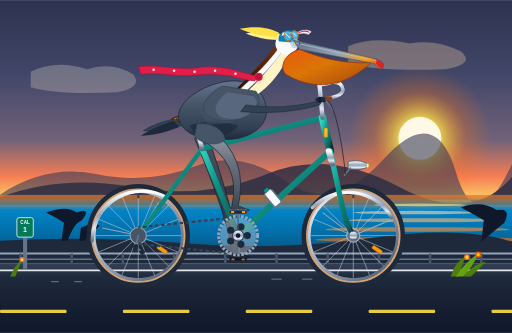
t = 0.00 s
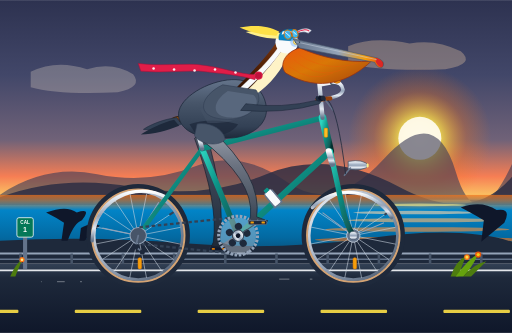
t = 0.19 s
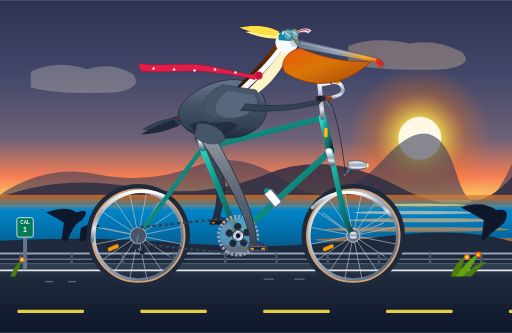
t = 0.41 s
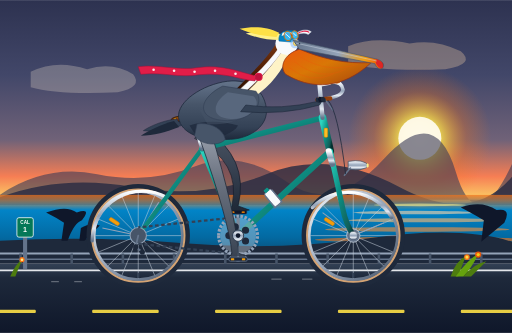
t = 0.60 s
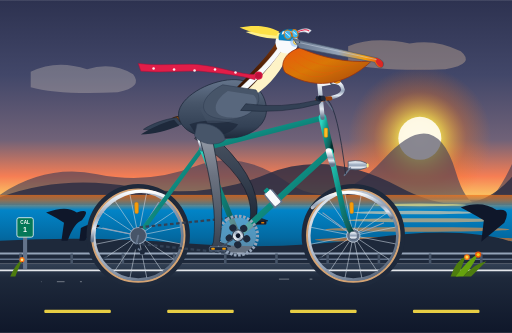
t = 0.79 s
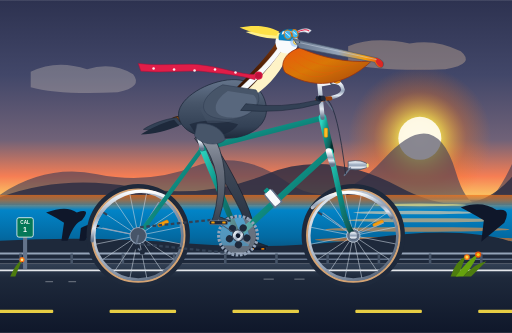
t = 1.01 s

The animated SVG that drew these frames (rendered in a browser with its animation timeline set to each time). Animation: 16 SMIL elements (animate=7,animateTransform=9); one cycle of 1.20 s, repeats indefinitely.

<svg xmlns="http://www.w3.org/2000/svg" viewBox="0 0 1000 650" width="100%" height="100%">
  <defs>
    <!-- Sky & Atmosphere Gradients -->
    <linearGradient id="skyGrad" x1="0%" y1="0%" x2="0%" y2="100%">
      <stop offset="0%" stop-color="#2d3250" />
      <stop offset="35%" stop-color="#424769" />
      <stop offset="65%" stop-color="#706278" />
      <stop offset="82%" stop-color="#f67e54" />
      <stop offset="93%" stop-color="#fcd367" />
      <stop offset="100%" stop-color="#ffedd0" />
    </linearGradient>

    <radialGradient id="sunGlow" cx="50%" cy="50%" r="50%">
      <stop offset="0%" stop-color="#fff8db" stop-opacity="1" />
      <stop offset="30%" stop-color="#fde047" stop-opacity="0.8" />
      <stop offset="65%" stop-color="#f97316" stop-opacity="0.3" />
      <stop offset="100%" stop-color="#f97316" stop-opacity="0" />
    </radialGradient>

    <linearGradient id="oceanGrad" x1="0%" y1="0%" x2="0%" y2="100%">
      <stop offset="0%" stop-color="#f97316" stop-opacity="0.7" />
      <stop offset="25%" stop-color="#0284c7" />
      <stop offset="70%" stop-color="#0369a1" />
      <stop offset="100%" stop-color="#0c4a6e" />
    </linearGradient>

    <!-- Road & Ground Gradients -->
    <linearGradient id="asphaltGrad" x1="0%" y1="0%" x2="0%" y2="100%">
      <stop offset="0%" stop-color="#334155" />
      <stop offset="20%" stop-color="#1e293b" />
      <stop offset="100%" stop-color="#0f172a" />
    </linearGradient>

    <!-- Bike Frame Metallic Colors -->
    <linearGradient id="frameTeal" x1="0%" y1="0%" x2="100%" y2="100%">
      <stop offset="0%" stop-color="#2dd4bf" />
      <stop offset="40%" stop-color="#0d9488" />
      <stop offset="85%" stop-color="#115e59" />
      <stop offset="100%" stop-color="#042f2e" />
    </linearGradient>

    <linearGradient id="chromeGrad" x1="0%" y1="0%" x2="0%" y2="100%">
      <stop offset="0%" stop-color="#ffffff" />
      <stop offset="25%" stop-color="#cbd5e1" />
      <stop offset="50%" stop-color="#94a3b8" />
      <stop offset="75%" stop-color="#e2e8f0" />
      <stop offset="100%" stop-color="#64748b" />
    </linearGradient>

    <linearGradient id="rimGrad" x1="0%" y1="0%" x2="100%" y2="100%">
      <stop offset="0%" stop-color="#f8fafc" />
      <stop offset="50%" stop-color="#94a3b8" />
      <stop offset="100%" stop-color="#475569" />
    </linearGradient>

    <linearGradient id="leatherGrad" x1="0%" y1="0%" x2="0%" y2="100%">
      <stop offset="0%" stop-color="#a16207" />
      <stop offset="50%" stop-color="#78350f" />
      <stop offset="100%" stop-color="#451a03" />
    </linearGradient>

    <!-- Pelican Anatomy Gradients -->
    <linearGradient id="pouchGrad" x1="0%" y1="0%" x2="100%" y2="100%">
      <stop offset="0%" stop-color="#ea580c" />
      <stop offset="45%" stop-color="#d97706" />
      <stop offset="85%" stop-color="#b45309" />
      <stop offset="100%" stop-color="#78350f" />
    </linearGradient>

    <linearGradient id="billGrad" x1="0%" y1="0%" x2="100%" y2="0%">
      <stop offset="0%" stop-color="#64748b" />
      <stop offset="50%" stop-color="#94a3b8" />
      <stop offset="80%" stop-color="#f59e0b" />
      <stop offset="95%" stop-color="#ea580c" />
      <stop offset="100%" stop-color="#b91c1c" />
    </linearGradient>

    <linearGradient id="featherBody" x1="0%" y1="0%" x2="0%" y2="100%">
      <stop offset="0%" stop-color="#64748b" />
      <stop offset="40%" stop-color="#475569" />
      <stop offset="80%" stop-color="#334155" />
      <stop offset="100%" stop-color="#1e293b" />
    </linearGradient>

    <linearGradient id="neckChestnut" x1="0%" y1="0%" x2="0%" y2="100%">
      <stop offset="0%" stop-color="#78350f" />
      <stop offset="60%" stop-color="#451a03" />
      <stop offset="100%" stop-color="#260e02" />
    </linearGradient>

    <linearGradient id="legNearGrad" x1="0%" y1="0%" x2="0%" y2="100%">
      <stop offset="0%" stop-color="#9ca3af" />
      <stop offset="40%" stop-color="#6b7280" />
      <stop offset="80%" stop-color="#4b5563" />
      <stop offset="100%" stop-color="#374151" />
    </linearGradient>

    <linearGradient id="legFarGrad" x1="0%" y1="0%" x2="0%" y2="100%">
      <stop offset="0%" stop-color="#4b5563" />
      <stop offset="50%" stop-color="#374151" />
      <stop offset="100%" stop-color="#1f2937" />
    </linearGradient>

    <!-- Clip Paths -->
    <clipPath id="oceanClip">
      <rect x="0" y="380" width="1000" height="150" />
    </clipPath>

    <!-- Wheel Spoke Sub-Assembly (Reused for front & rear) -->
    <g id="spokePattern">
      <line x1="0" y1="0" x2="84" y2="0" stroke="#cbd5e1" stroke-width="1.2" opacity="0.85" />
      <line x1="0" y1="0" x2="77.6" y2="32.1" stroke="#cbd5e1" stroke-width="1.2" opacity="0.85" />
      <line x1="0" y1="0" x2="59.4" y2="59.4" stroke="#cbd5e1" stroke-width="1.2" opacity="0.85" />
      <line x1="0" y1="0" x2="32.1" y2="77.6" stroke="#cbd5e1" stroke-width="1.2" opacity="0.85" />
      <line x1="0" y1="0" x2="0" y2="84" stroke="#cbd5e1" stroke-width="1.2" opacity="0.85" />
      <line x1="0" y1="0" x2="-32.1" y2="77.6" stroke="#cbd5e1" stroke-width="1.2" opacity="0.85" />
      <line x1="0" y1="0" x2="-59.4" y2="59.4" stroke="#cbd5e1" stroke-width="1.2" opacity="0.85" />
      <line x1="0" y1="0" x2="-77.6" y2="32.1" stroke="#cbd5e1" stroke-width="1.2" opacity="0.85" />
      <line x1="0" y1="0" x2="-84" y2="0" stroke="#cbd5e1" stroke-width="1.2" opacity="0.85" />
      <line x1="0" y1="0" x2="-77.6" y2="-32.1" stroke="#cbd5e1" stroke-width="1.2" opacity="0.85" />
      <line x1="0" y1="0" x2="-59.4" y2="-59.4" stroke="#cbd5e1" stroke-width="1.2" opacity="0.85" />
      <line x1="0" y1="0" x2="-32.1" y2="-77.6" stroke="#cbd5e1" stroke-width="1.2" opacity="0.85" />
      <line x1="0" y1="0" x2="0" y2="-84" stroke="#cbd5e1" stroke-width="1.2" opacity="0.85" />
      <line x1="0" y1="0" x2="32.1" y2="-77.6" stroke="#cbd5e1" stroke-width="1.2" opacity="0.85" />
      <line x1="0" y1="0" x2="59.4" y2="-59.4" stroke="#cbd5e1" stroke-width="1.2" opacity="0.85" />
      <line x1="0" y1="0" x2="77.6" y2="-32.1" stroke="#cbd5e1" stroke-width="1.2" opacity="0.85" />
      <!-- Spoke Reflector & Valve Stem -->
      <rect x="36" y="24" width="22" height="7" rx="3" fill="#f59e0b" stroke="#d97706" stroke-width="1" transform="rotate(33 47 27)" />
      <rect x="-2" y="-83" width="4" height="10" fill="#334155" rx="1" />
    </g>
  </defs>

  <!-- ==================== BACKGROUND SCENERY ==================== -->
  <!-- Sky -->
  <rect x="0" y="0" width="1000" height="420" fill="url(#skyGrad)" />

  <!-- Pacific Sunset Sun -->
  <circle cx="820" cy="270" r="140" fill="url(#sunGlow)" />
  <circle cx="820" cy="270" r="42" fill="#fffbeb" opacity="0.95" />

  <!-- Distant Clouds -->
  <path d="M 60 140 Q 110 115 170 135 Q 220 120 260 145 Q 280 170 230 180 Q 110 185 60 170 Z" fill="#ffedd5" opacity="0.25" />
  <path d="M 680 90 Q 730 70 800 85 Q 850 75 900 100 Q 930 125 870 135 Q 750 140 680 125 Z" fill="#fed7aa" opacity="0.3" />

  <!-- Big Sur Coastal Headlands / Hills -->
  <path d="M 0 380 Q 90 320 190 340 T 380 325 T 560 355 T 750 310 T 890 335 T 1000 320 L 1000 390 L 0 390 Z" fill="#3b3b58" opacity="0.6" />
  <path d="M 0 385 Q 120 340 260 365 T 520 340 T 780 365 T 1000 345 L 1000 400 L 0 400 Z" fill="#2d2d44" opacity="0.85" />

  <!-- Pacific Ocean Horizon -->
  <rect x="0" y="380" width="1000" height="120" fill="url(#oceanGrad)" clip-path="url(#oceanClip)" />

  <!-- Ocean Sunset Reflection Waves -->
  <g opacity="0.6">
    <ellipse cx="820" cy="400" rx="90" ry="2.5" fill="#fef08a" />
    <ellipse cx="810" cy="415" rx="120" ry="3.5" fill="#fed7aa" />
    <ellipse cx="830" cy="430" rx="150" ry="4" fill="#fdba74" />
    <ellipse cx="815" cy="448" rx="180" ry="4.5" fill="#fb923c" />
    <ellipse cx="825" cy="468" rx="210" ry="5.5" fill="#f97316" />
  </g>

  <!-- Distant Cypress & Coastal Bluffs -->
  <path d="M 0 470 Q 180 460 360 475 T 720 465 T 1000 472 L 1000 515 L 0 515 Z" fill="#1e293b" />
  <!-- Monterey Cypress Silhouettes -->
  <path d="M 120 470 L 125 435 Q 110 425 90 415 Q 130 400 150 415 Q 180 405 160 430 Q 145 435 132 470 Z" fill="#0f172a" />
  <path d="M 155 470 L 158 445 Q 175 435 195 440 Q 180 455 165 470 Z" fill="#0f172a" />
  <path d="M 940 472 L 945 430 Q 920 415 900 405 Q 940 390 970 410 Q 1000 405 985 435 Z" fill="#0f172a" />

  <!-- Coastal Highway 1 Guardrail -->
  <line x1="0" y1="495" x2="1000" y2="495" stroke="#94a3b8" stroke-width="4" />
  <line x1="0" y1="506" x2="1000" y2="506" stroke="#64748b" stroke-width="3" />
  <!-- Guardrail Posts -->
  <g stroke="#475569" stroke-width="5">
    <line x1="40" y1="495" x2="40" y2="520" />
    <line x1="140" y1="495" x2="140" y2="520" />
    <line x1="240" y1="495" x2="240" y2="520" />
    <line x1="340" y1="495" x2="340" y2="520" />
    <line x1="440" y1="495" x2="440" y2="520" />
    <line x1="540" y1="495" x2="540" y2="520" />
    <line x1="640" y1="495" x2="640" y2="520" />
    <line x1="740" y1="495" x2="740" y2="520" />
    <line x1="840" y1="495" x2="840" y2="520" />
    <line x1="940" y1="495" x2="940" y2="520" />
  </g>

  <!-- Highway Road Surface -->
  <rect x="0" y="515" width="1000" height="135" fill="url(#asphaltGrad)" />
  <!-- Solid Shoulder Line -->
  <line x1="0" y1="528" x2="1000" y2="528" stroke="#f8fafc" stroke-width="3.5" opacity="0.9" />

  <!-- Continuous Scrolling Dashed Lane Divider (Creates realistic forward speed) -->
  <g>
    <animateTransform attributeName="transform" type="translate" from="0 0" to="-240 0" dur="0.48s" repeatCount="indefinite" />
    <g fill="#fde047" opacity="0.9">
      <rect x="0" y="605" width="130" height="6" rx="2" />
      <rect x="240" y="605" width="130" height="6" rx="2" />
      <rect x="480" y="605" width="130" height="6" rx="2" />
      <rect x="720" y="605" width="130" height="6" rx="2" />
      <rect x="960" y="605" width="130" height="6" rx="2" />
      <rect x="1200" y="605" width="130" height="6" rx="2" />
    </g>
  </g>

  <!-- Speed Dust & Wind Streaks -->
  <g opacity="0.5">
    <line x1="160" y1="550" x2="80" y2="550" stroke="#f8fafc" stroke-width="1.5" stroke-dasharray="15 30">
      <animate attributeName="stroke-dashoffset" from="0" to="90" dur="0.3s" repeatCount="indefinite" />
    </line>
    <line x1="610" y1="545" x2="510" y2="545" stroke="#f8fafc" stroke-width="1.5" stroke-dasharray="20 40">
      <animate attributeName="stroke-dashoffset" from="0" to="120" dur="0.3s" repeatCount="indefinite" />
    </line>
  </g>


  <!-- ==================== LEFT (FAR) BICYCLE CRANK & PEDAL ==================== -->
  <!-- Synchronized 180° out of phase with right leg, centered at Bottom Bracket (465, 460) -->
  <g>
    <animateTransform attributeName="transform" type="rotate" from="180 465 460" to="540 465 460" dur="1.2s" repeatCount="indefinite" />
    <!-- Far Crank Arm -->
    <line x1="465" y1="460" x2="465" y2="414" stroke="#475569" stroke-width="6.5" stroke-linecap="round" />
    <circle cx="465" cy="414" r="4" fill="#334155" />
    <!-- Far Pedal Spindle & Body (Counter-rotates to stay level) -->
    <g transform="translate(465, 414)">
      <g>
        <animateTransform attributeName="transform" type="rotate" from="0 0 0" to="-360 0 0" dur="1.2s" repeatCount="indefinite" />
        <rect x="-17" y="-4" width="34" height="7.5" rx="2.5" fill="#0f172a" stroke="#334155" stroke-width="1" />
        <rect x="-13" y="-2" width="6" height="3.5" rx="1" fill="#d97706" />
        <rect x="7" y="-2" width="6" height="3.5" rx="1" fill="#d97706" />
      </g>
    </g>
  </g>


  <!-- ==================== LEFT (FAR) PELICAN LEG ==================== -->
  <!-- Morphing path tracking the far pedal with 180° phase offset -->
  <path fill="url(#legFarGrad)" stroke="#111827" stroke-width="1.2" stroke-linejoin="round">
    <animate attributeName="d" dur="1.2s" repeatCount="indefinite" values="
      M 400 250 Q 463 425 465 494 L 487 502 Q 481 504 449 503 L 453 494 Q 447 431 380 270 Z;
      M 400 250 Q 443 405 432 481 L 454 489 Q 448 491 416 490 L 420 481 Q 427 411 380 270 Z;
      M 400 250 Q 443 360 419 448 L 441 456 Q 435 458 403 457 L 407 448 Q 427 366 380 270 Z;
      M 400 250 Q 463 325 432 415 L 454 423 Q 448 425 416 424 L 420 415 Q 447 331 380 270 Z;
      M 400 250 Q 488 310 465 402 L 487 410 Q 481 412 449 411 L 453 402 Q 472 316 380 270 Z;
      M 400 250 Q 513 335 498 415 L 520 423 Q 514 425 482 424 L 486 415 Q 497 341 380 270 Z;
      M 400 250 Q 513 375 511 448 L 533 456 Q 527 458 495 457 L 499 448 Q 497 381 380 270 Z;
      M 400 250 Q 493 410 498 481 L 520 489 Q 514 491 482 490 L 486 481 Q 477 416 380 270 Z;
      M 400 250 Q 463 425 465 494 L 487 502 Q 481 504 449 503 L 453 494 Q 447 431 380 270 Z
    " />
  </path>


  <!-- ==================== BICYCLE WHEELS & FRAME ==================== -->
  <!-- REAR WHEEL ASSEMBLY (Axle at 270, 460) -->
  <!-- Gumwall Tire & Alloy Rim (Stationary base geometry) -->
  <circle cx="270" cy="460" r="95" fill="none" stroke="#1e293b" stroke-width="12" />
  <circle cx="270" cy="460" r="90" fill="none" stroke="#d4a373" stroke-width="4.5" />
  <circle cx="270" cy="460" r="86" fill="none" stroke="url(#rimGrad)" stroke-width="5" />

  <!-- Rotating Rear Spokes & Hub Assembly -->
  <g transform="translate(270, 460)">
    <g>
      <animateTransform attributeName="transform" type="rotate" from="0 0 0" to="360 0 0" dur="1.2s" repeatCount="indefinite" />
      <use href="#spokePattern" />
      <circle cx="0" cy="0" r="13" fill="#64748b" stroke="#cbd5e1" stroke-width="1.5" />
      <circle cx="0" cy="0" r="5" fill="#1e293b" />
    </g>
  </g>

  <!-- Rear Chrome Fender -->
  <path d="M 180 470 A 98 98 0 0 1 325 385" fill="none" stroke="url(#chromeGrad)" stroke-width="6.5" stroke-linecap="round" />
  <!-- Fender Struts -->
  <line x1="270" y1="460" x2="200" y2="445" stroke="#94a3b8" stroke-width="2" />
  <line x1="270" y1="460" x2="310" y2="395" stroke="#94a3b8" stroke-width="2" />

  <!-- FRONT WHEEL ASSEMBLY (Axle at 690, 460) -->
  <!-- Gumwall Tire & Alloy Rim -->
  <circle cx="690" cy="460" r="95" fill="none" stroke="#1e293b" stroke-width="12" />
  <circle cx="690" cy="460" r="90" fill="none" stroke="#d4a373" stroke-width="4.5" />
  <circle cx="690" cy="460" r="86" fill="none" stroke="url(#rimGrad)" stroke-width="5" />

  <!-- Rotating Front Spokes & Hub Assembly -->
  <g transform="translate(690, 460)">
    <g>
      <animateTransform attributeName="transform" type="rotate" from="0 0 0" to="360 0 0" dur="1.2s" repeatCount="indefinite" />
      <use href="#spokePattern" />
      <circle cx="0" cy="0" r="13" fill="#64748b" stroke="#cbd5e1" stroke-width="1.5" />
      <circle cx="0" cy="0" r="5" fill="#1e293b" />
    </g>
  </g>

  <!-- Front Chrome Fender -->
  <path d="M 610 405 A 98 98 0 0 1 765 425" fill="none" stroke="url(#chromeGrad)" stroke-width="6.5" stroke-linecap="round" />
  <line x1="690" y1="460" x2="630" y2="415" stroke="#94a3b8" stroke-width="2" />
  <line x1="690" y1="460" x2="750" y2="435" stroke="#94a3b8" stroke-width="2" />

  <!-- Vintage Chrome Bullet Headlight -->
  <g transform="translate(680, 315)">
    <path d="M 0 0 Q 30 -5 40 8 Q 30 20 0 15 Z" fill="url(#chromeGrad)" stroke="#475569" stroke-width="1.5" />
    <path d="M 38 6 A 7 7 0 0 1 38 10" stroke="#fef08a" stroke-width="4" stroke-linecap="round" />
    <line x1="5" y1="12" x2="-8" y2="28" stroke="#64748b" stroke-width="3" />
  </g>

  <!-- BICYCLE FRAME TUBING (Classic Diamond / Touring Geometry) -->
  <!-- Rear Dropout Plate -->
  <circle cx="270" cy="460" r="9" fill="#0d9488" stroke="#042f2e" stroke-width="1.5" />

  <!-- Chainstays: Rear Axle (270, 460) to BB (465, 460) -->
  <line x1="270" y1="460" x2="465" y2="460" stroke="url(#frameTeal)" stroke-width="9.5" stroke-linecap="round" />

  <!-- Seatstays: Rear Axle (270, 460) to Seat Cluster (395, 290) -->
  <line x1="270" y1="460" x2="395" y2="290" stroke="url(#frameTeal)" stroke-width="8.5" stroke-linecap="round" />

  <!-- Seat Tube: BB (465, 460) to Seat Cluster (395, 290) -->
  <line x1="465" y1="460" x2="395" y2="290" stroke="url(#frameTeal)" stroke-width="11" stroke-linecap="round" />

  <!-- Down Tube: BB (465, 460) to Head Tube Bottom (645, 295) -->
  <line x1="465" y1="460" x2="645" y2="295" stroke="url(#frameTeal)" stroke-width="12" stroke-linecap="round" />

  <!-- Top Tube: Seat Cluster (395, 290) to Head Tube Top (630, 230) -->
  <line x1="395" y1="290" x2="630" y2="230" stroke="url(#frameTeal)" stroke-width="11" stroke-linecap="round" />

  <!-- Head Tube: (645, 295) to (630, 230) -->
  <line x1="645" y1="295" x2="630" y2="230" stroke="url(#frameTeal)" stroke-width="15" stroke-linecap="round" />
  <!-- Head Badge -->
  <rect x="633" y="250" width="7" height="18" rx="2" fill="#fbbf24" stroke="#d97706" stroke-width="1" />

  <!-- Front Curved Fork: Head Tube Bottom (645, 295) to Front Axle (690, 460) -->
  <path d="M 645 295 L 670 410 Q 675 435 690 460" fill="none" stroke="url(#frameTeal)" stroke-width="10.5" stroke-linecap="round" />
  <!-- Chrome Fork Crown & Tips -->
  <circle cx="690" cy="460" r="8" fill="url(#chromeGrad)" stroke="#475569" stroke-width="1" />
  <path d="M 642 295 L 649 320" stroke="url(#chromeGrad)" stroke-width="11.5" stroke-linecap="round" />

  <!-- Water Bottle Cage & Vintage Bidon on Down Tube -->
  <g transform="translate(540, 395) rotate(-40)">
    <rect x="-8" y="-28" width="16" height="34" rx="4" fill="#f8fafc" stroke="#94a3b8" stroke-width="1.5" />
    <rect x="-5" y="-34" width="10" height="7" rx="1.5" fill="#0d9488" />
    <path d="M -9 -25 L -9 6 L 9 6 L 9 -25" fill="none" stroke="#64748b" stroke-width="2.5" />
  </g>

  <!-- Drive Chain & Animated Sprocket Chain -->
  <g>
    <!-- Rear Cog at (270, 460) -->
    <circle cx="270" cy="460" r="16" fill="#475569" stroke="#94a3b8" stroke-width="2" />
    <!-- Main Chain Top & Bottom Strands with Dash Animation -->
    <line x1="465" y1="424" x2="270" y2="444" stroke="#334155" stroke-width="4.5" stroke-dasharray="7 5">
      <animate attributeName="stroke-dashoffset" from="0" to="-24" dur="0.24s" repeatCount="indefinite" />
    </line>
    <line x1="270" y1="476" x2="465" y2="496" stroke="#334155" stroke-width="4.5" stroke-dasharray="7 5">
      <animate attributeName="stroke-dashoffset" from="0" to="-24" dur="0.24s" repeatCount="indefinite" />
    </line>
    <!-- Rear Derailleur Pulleys -->
    <path d="M 270 460 L 265 482 L 278 492" fill="none" stroke="#64748b" stroke-width="3.5" stroke-linecap="round" />
    <circle cx="265" cy="482" r="5" fill="#1e293b" />
    <circle cx="278" cy="492" r="5" fill="#1e293b" />
  </g>

  <!-- Front Chainring (Spindle at 465, 460) -->
  <g transform="translate(465, 460)">
    <g>
      <animateTransform attributeName="transform" type="rotate" from="0 0 0" to="360 0 0" dur="1.2s" repeatCount="indefinite" />
      <circle cx="0" cy="0" r="38" fill="none" stroke="#94a3b8" stroke-width="6" stroke-dasharray="5 3" />
      <circle cx="0" cy="0" r="35" fill="#cbd5e1" opacity="0.4" />
      <!-- Cutout Holes in 5-arm vintage chainring -->
      <circle cx="18" cy="0" r="7" fill="#1e293b" />
      <circle cx="5.5" cy="17" r="7" fill="#1e293b" />
      <circle cx="-14.5" cy="10.5" r="7" fill="#1e293b" />
      <circle cx="-14.5" cy="-10.5" r="7" fill="#1e293b" />
      <circle cx="5.5" cy="-17" r="7" fill="#1e293b" />
    </g>
  </g>

  <!-- Seatpost & Vintage Leather Saddle -->
  <line x1="395" y1="290" x2="380" y2="238" stroke="url(#chromeGrad)" stroke-width="8.5" stroke-linecap="round" />
  <rect x="375" y="240" width="10" height="6" fill="#334155" rx="1.5" />
  <!-- Chrome Saddle Springs -->
  <path d="M 345 238 Q 355 248 365 238 Q 375 248 385 238" fill="none" stroke="url(#chromeGrad)" stroke-width="3" />
  <!-- Leather Saddle (Brooks B17 Touring Shape) -->
  <path d="M 335 232 C 342 225 370 225 395 228 C 420 231 430 233 425 238 C 420 242 405 240 380 238 C 348 238 332 238 335 232 Z" fill="url(#leatherGrad)" stroke="#271103" stroke-width="1.5" />
  <!-- Copper Rivets on Saddle -->
  <circle cx="342" cy="232" r="1.8" fill="#f59e0b" />
  <circle cx="355" cy="231" r="1.8" fill="#f59e0b" />
  <circle cx="370" cy="231" r="1.8" fill="#f59e0b" />

  <!-- Handlebar Stem & Swept Cruiser Bars -->
  <!-- Quill Stem -->
  <path d="M 630 230 L 624 165 L 650 160" fill="none" stroke="url(#chromeGrad)" stroke-width="8.5" stroke-linecap="round" />
  <circle cx="650" cy="160" r="6" fill="#475569" />
  <!-- Swept Cruiser Handlebars curving back to hands -->
  <path d="M 650 160 Q 668 160 670 175 Q 668 190 622 195" fill="none" stroke="url(#chromeGrad)" stroke-width="7" stroke-linecap="round" />
  <!-- Honey Leather Bar Grip -->
  <path d="M 645 192 L 620 195" stroke="#92400e" stroke-width="8.5" stroke-linecap="round" />
  <!-- Brass Ding-Dong Bell -->
  <circle cx="658" cy="155" r="7.5" fill="#f59e0b" stroke="#b45309" stroke-width="1.2" />
  <circle cx="656" cy="153" r="2.5" fill="#fef08a" />
  <!-- Brake Lever & Cable -->
  <path d="M 635 195 Q 645 208 650 215" fill="none" stroke="#64748b" stroke-width="2.5" stroke-linecap="round" />
  <path d="M 640 195 Q 660 215 675 340" fill="none" stroke="#1e293b" stroke-width="1.8" opacity="0.85" />


  <!-- ==================== PELICAN CHARACTER ==================== -->
  <!-- Subtle natural body & head bobbing synchronized with the pedaling cadence -->
  <g>
    <animateTransform attributeName="transform" type="translate"
      values="0 0; 0 -4; 0 0; 0 -4; 0 0"
      keyTimes="0; 0.25; 0.5; 0.75; 1"
      dur="1.2s" repeatCount="indefinite" />

    <!-- Tail Feathers Extending Past Saddle -->
    <path d="M 345 232 C 320 235 295 245 280 255 C 300 258 325 252 355 245 Z" fill="#334155" stroke="#1e293b" stroke-width="1" />
    <path d="M 340 236 C 315 242 290 255 275 265 C 300 265 325 258 350 248 Z" fill="#1e293b" />

    <!-- Main Torso / Body Core -->
    <path d="M 350 235 C 340 205 385 170 435 160 C 485 150 515 175 520 210 C 525 245 490 270 450 272 C 400 275 360 265 350 235 Z" fill="url(#featherBody)" stroke="#1e293b" stroke-width="1.5" />

    <!-- Flank & Belly Feathers Layering -->
    <path d="M 370 245 C 395 235 435 235 465 245 C 455 262 425 272 385 268 Z" fill="#1e293b" opacity="0.75" />
    <path d="M 390 215 C 420 205 450 205 480 215 C 475 235 440 245 405 242 Z" fill="#475569" opacity="0.5" />

    <!-- Graceful S-Curved Neck -->
    <!-- Foreneck (Cream/Buff) -->
    <path d="M 480 170 C 515 150 535 125 550 95 L 565 105 C 550 140 525 175 485 195 Z" fill="#fef3c7" />
    <!-- Hindneck (Rich California Dark Chestnut) -->
    <path d="M 460 175 C 490 145 520 115 540 85 L 555 95 C 530 130 500 165 470 190 Z" fill="url(#neckChestnut)" />
    <!-- Distinctive White Racing Side Stripe (Breeding Adult Plumage) -->
    <path d="M 470 173 C 500 145 527 120 547 90 L 554 96 C 532 128 505 156 476 182 Z" fill="#f8fafc" stroke="#e2e8f0" stroke-width="0.7" />

    <!-- Pelican Head Core -->
    <circle cx="560" cy="85" r="22" fill="#f8fafc" />

    <!-- Silky Golden Crest Feathers (Windblown back of head) -->
    <path d="M 550 68 C 530 58 505 60 480 65 C 505 75 525 78 545 78 Z" fill="#fef08a" />
    <path d="M 545 64 C 520 50 490 52 468 56 C 495 68 518 70 540 72 Z" fill="#fde047" />

    <!-- Jaunty Vintage Cyclist Cap (Casquette) -->
    <!-- Cap Dome -->
    <path d="M 545 80 C 542 62 560 55 580 62 C 585 64 578 78 570 82 Z" fill="#0284c7" stroke="#0369a1" stroke-width="1.2" />
    <!-- White & Red Racing Stripes across Cap -->
    <path d="M 552 64 C 562 60 572 63 578 68 L 575 73 C 568 67 558 66 550 70 Z" fill="#f8fafc" />
    <path d="M 556 65 C 563 63 570 65 574 69 L 572 72 C 568 68 562 67 555 70 Z" fill="#e11d48" />
    <!-- Flipped Up Visor -->
    <path d="M 578 65 C 588 58 600 56 608 62 L 602 67 C 595 63 585 64 577 69 Z" fill="#f8fafc" stroke="#cbd5e1" stroke-width="1" />
    <path d="M 580 66 C 588 60 598 59 604 63" stroke="#e11d48" stroke-width="2" fill="none" />

    <!-- Vintage Aviator Goggles on Cap -->
    <g transform="translate(562, 70) rotate(-15)">
      <ellipse cx="0" cy="0" rx="7" ry="9" fill="#38bdf8" stroke="#d97706" stroke-width="2" opacity="0.9" />
      <line x1="-3" y1="-5" x2="3" y2="4" stroke="#ffffff" stroke-width="1.5" stroke-linecap="round" />
      <ellipse cx="14" cy="2" rx="6" ry="8.5" fill="#38bdf8" stroke="#d97706" stroke-width="2" opacity="0.9" />
      <line x1="12" y1="-3" x2="16" y2="4" stroke="#ffffff" stroke-width="1.5" stroke-linecap="round" />
      <line x1="7" y1="1" x2="9" y2="1" stroke="#b45309" stroke-width="2.5" />
    </g>

    <!-- Bare Orbital Skin & Determined Keen Eye -->
    <circle cx="576" cy="85" r="9" fill="#93c5fd" opacity="0.6" />
    <circle cx="578" cy="84" r="5" fill="#fef08a" stroke="#ca8a04" stroke-width="1" />
    <circle cx="579" cy="84" r="2.8" fill="#0f172a" />
    <circle cx="580.5" cy="82.5" r="1" fill="#ffffff" />

    <!-- Massive Gular Pouch (California Brown Pelican Throat Pouch) -->
    <path d="M 585 96 C 630 115 675 125 725 122 C 685 160 625 185 558 145 C 545 130 555 105 585 96 Z" fill="url(#pouchGrad)" stroke="#9a3412" stroke-width="1.5" />
    <!-- Fine Pouch Texture / Vascular Striations -->
    <path d="M 585 110 Q 640 145 700 125" fill="none" stroke="#ea580c" stroke-width="1" opacity="0.6" />
    <path d="M 575 120 Q 625 160 675 135" fill="none" stroke="#ea580c" stroke-width="1" opacity="0.6" />
    <path d="M 565 132 Q 605 165 650 145" fill="none" stroke="#ea580c" stroke-width="1" opacity="0.6" />

    <!-- Upper Mandible (Long Hooked Beak) -->
    <path d="M 572 78 L 735 115 C 746 118 752 125 748 132 C 743 138 735 132 732 124 L 585 96 Z" fill="url(#billGrad)" stroke="#475569" stroke-width="1.2" />
    <!-- Downcurved Maxillary Hook (Unguis) -->
    <path d="M 735 115 Q 750 120 747 132 Q 740 135 734 123 Z" fill="#dc2626" />
    <!-- Beak Center Line (Culmen Ridge) -->
    <line x1="578" y1="84" x2="736" y2="119" stroke="#cbd5e1" stroke-width="1.2" opacity="0.8" />
    <circle cx="585" cy="85" r="1.5" fill="#334155" /> <!-- Nostril slit -->

    <!-- Fluttering Red Polka-Dot Cycling Scarf -->
    <!-- Knot at Neck Base -->
    <circle cx="505" cy="150" r="8" fill="#e11d48" />
    <circle cx="505" cy="150" r="6" fill="#be123c" />
    <!-- Animated Waving Scarf Streamer Tails -->
    <path fill="#e11d48" stroke="#9f1239" stroke-width="1">
      <animate attributeName="d" dur="0.6s" repeatCount="indefinite" values="
        M 500 148 C 465 140 435 125 385 132 C 345 138 310 125 270 130 L 275 145 C 315 140 348 152 388 146 C 438 140 468 155 498 158 Z;
        M 500 148 C 465 152 435 138 385 126 C 345 120 310 135 270 124 L 275 139 C 315 148 348 134 388 138 C 438 150 468 146 498 158 Z;
        M 500 148 C 465 140 435 125 385 132 C 345 138 310 125 270 130 L 275 145 C 315 140 348 152 388 146 C 438 140 468 155 498 158 Z
      " />
    </path>
    <!-- Polka Dots on Scarf -->
    <g fill="#ffffff" opacity="0.9">
      <circle cx="460" cy="144" r="2.5" />
      <circle cx="420" cy="138" r="2.5" />
      <circle cx="380" cy="140" r="2.5" />
      <circle cx="340" cy="138" r="2.5" />
      <circle cx="300" cy="136" r="2.5" />
    </g>

    <!-- Folded Wing Along Flank & Wingtip Grasping Handlebar Grip -->
    <!-- Wing Coverts -->
    <path d="M 435 168 C 390 190 380 230 435 235 C 485 240 520 205 500 178 Z" fill="#475569" stroke="#334155" stroke-width="1.2" />
    <!-- Wing Feathers Layer 2 -->
    <path d="M 445 180 C 415 200 410 230 450 232 C 485 235 515 205 495 188 Z" fill="#64748b" opacity="0.6" />
    <!-- Primary Flight Feather Extension Reaching Forward to Grip Handlebar (Bird Hand) -->
    <path d="M 480 205 Q 550 215 620 198 Q 632 195 624 205 Q 555 225 470 218 Z" fill="#334155" stroke="#1e293b" stroke-width="1.2" />
    <!-- Claws / Primary Tips Wrapped Around Handlebar Grip at (625, 195) -->
    <path d="M 618 190 Q 628 190 626 200 Q 618 202 616 195 Z" fill="#1e293b" />
    <path d="M 623 189 Q 633 189 631 199 Q 623 201 621 194 Z" fill="#0f172a" />
    <path d="M 628 189 Q 638 189 636 199 Q 628 201 626 194 Z" fill="#1e293b" />
  </g>


  <!-- ==================== RIGHT (NEAR) PELICAN LEG ==================== -->
  <!-- Morphing path tracking the near pedal continuously in perfect sync with 360° pedaling -->
  <path fill="url(#legNearGrad)" stroke="#1f2937" stroke-width="1.5" stroke-linejoin="round">
    <animate attributeName="d" dur="1.2s" repeatCount="indefinite" values="
      M 410 250 Q 488 310 465 402 L 487 410 Q 481 412 449 411 L 453 402 Q 472 316 390 270 Z;
      M 410 250 Q 513 335 498 415 L 520 423 Q 514 425 482 424 L 486 415 Q 497 341 390 270 Z;
      M 410 250 Q 513 375 511 448 L 533 456 Q 527 458 495 457 L 499 448 Q 497 381 390 270 Z;
      M 410 250 Q 493 410 498 481 L 520 489 Q 514 491 482 490 L 486 481 Q 477 416 390 270 Z;
      M 410 250 Q 463 425 465 494 L 487 502 Q 481 504 449 503 L 453 494 Q 447 431 390 270 Z;
      M 410 250 Q 443 405 432 481 L 454 489 Q 448 491 416 490 L 420 481 Q 427 411 390 270 Z;
      M 410 250 Q 443 360 419 448 L 441 456 Q 435 458 403 457 L 407 448 Q 427 366 390 270 Z;
      M 410 250 Q 463 325 432 415 L 454 423 Q 448 425 416 424 L 420 415 Q 447 331 390 270 Z;
      M 410 250 Q 488 310 465 402 L 487 410 Q 481 412 449 411 L 453 402 Q 472 316 390 270 Z
    " />
  </path>

  <!-- Near Hip Feather Fluff Layer -->
  <path d="M 385 242 C 405 238 435 248 440 272 C 430 285 395 285 380 265 Z" fill="#475569" stroke="#334155" stroke-width="1.2" />


  <!-- ==================== RIGHT (NEAR) BICYCLE CRANK & PEDAL ==================== -->
  <!-- Reolving around Bottom Bracket (465, 460) with Pedal Spindle at radius 46px -->
  <g>
    <animateTransform attributeName="transform" type="rotate" from="0 465 460" to="360 465 460" dur="1.2s" repeatCount="indefinite" />
    <!-- Near Crank Arm -->
    <line x1="465" y1="460" x2="465" y2="414" stroke="url(#chromeGrad)" stroke-width="7.5" stroke-linecap="round" />
    <line x1="465" y1="460" x2="465" y2="414" stroke="#475569" stroke-width="2" stroke-linecap="round" />
    <!-- Bottom Bracket Axle Dust Cap -->
    <circle cx="465" cy="460" r="11" fill="url(#chromeGrad)" stroke="#334155" stroke-width="2" />
    <circle cx="465" cy="460" r="4.5" fill="#0f172a" />
    <!-- Pedal Spindle Pivot -->
    <circle cx="465" cy="414" r="5" fill="#64748b" />

    <!-- Near Pedal Platform (Counter-rotates to stay level under the webbed foot) -->
    <g transform="translate(465, 414)">
      <g>
        <animateTransform attributeName="transform" type="rotate" from="0 0 0" to="-360 0 0" dur="1.2s" repeatCount="indefinite" />
        <!-- Pedal Metal Body -->
        <rect x="-18" y="-4" width="36" height="8" rx="3" fill="#1e293b" stroke="#64748b" stroke-width="1.5" />
        <!-- Amber Safety Reflectors on Pedal -->
        <rect x="-14" y="-2" width="6.5" height="4" rx="1" fill="#f59e0b" />
        <rect x="7.5" y="-2" width="6.5" height="4" rx="1" fill="#f59e0b" />
        <!-- Grip Serrations -->
        <line x1="-15" y1="-4" x2="-15" y2="-6" stroke="#94a3b8" stroke-width="1.2" />
        <line x1="0" y1="-4" x2="0" y2="-6" stroke="#94a3b8" stroke-width="1.2" />
        <line x1="15" y1="-4" x2="15" y2="-6" stroke="#94a3b8" stroke-width="1.2" />
      </g>
    </g>
  </g>


  <!-- ==================== FOREGROUND DETAILS & ROAD EMBANKMENT ==================== -->
  <!-- Highway Mile Marker & Route 1 Sign -->
  <g transform="translate(45, 460)">
    <rect x="0" y="0" width="8" height="65" fill="#64748b" />
    <rect x="-12" y="-35" width="32" height="38" rx="4" fill="#047857" stroke="#ffffff" stroke-width="1.5" />
    <text x="4" y="-22" font-family="sans-serif" font-weight="bold" font-size="9" fill="#ffffff" text-anchor="middle">CAL</text>
    <text x="4" y="-7" font-family="sans-serif" font-weight="bold" font-size="14" fill="#ffffff" text-anchor="middle">1</text>
  </g>

  <!-- California Golden Poppies & Roadside Dune Grass -->
  <g>
    <!-- Grass blades -->
    <path d="M 880 540 Q 890 510 910 500 Q 900 525 895 540 Z" fill="#4d7c0f" />
    <path d="M 890 540 Q 915 505 935 495 Q 920 525 905 540 Z" fill="#65a30d" />
    <path d="M 905 540 Q 925 515 950 510 Q 930 530 920 540 Z" fill="#4d7c0f" />
    <!-- Poppies -->
    <circle cx="912" cy="502" r="5.5" fill="#f97316" />
    <circle cx="912" cy="502" r="3" fill="#fde047" />
    <circle cx="934" cy="497" r="6" fill="#ea580c" />
    <circle cx="934" cy="497" r="3.2" fill="#facc15" />

    <path d="M 20 540 Q 30 515 45 505 Q 35 525 30 540 Z" fill="#4d7c0f" />
    <circle cx="43" cy="507" r="5" fill="#f97316" />
    <circle cx="43" cy="507" r="2.5" fill="#fef08a" />
  </g>
</svg>
